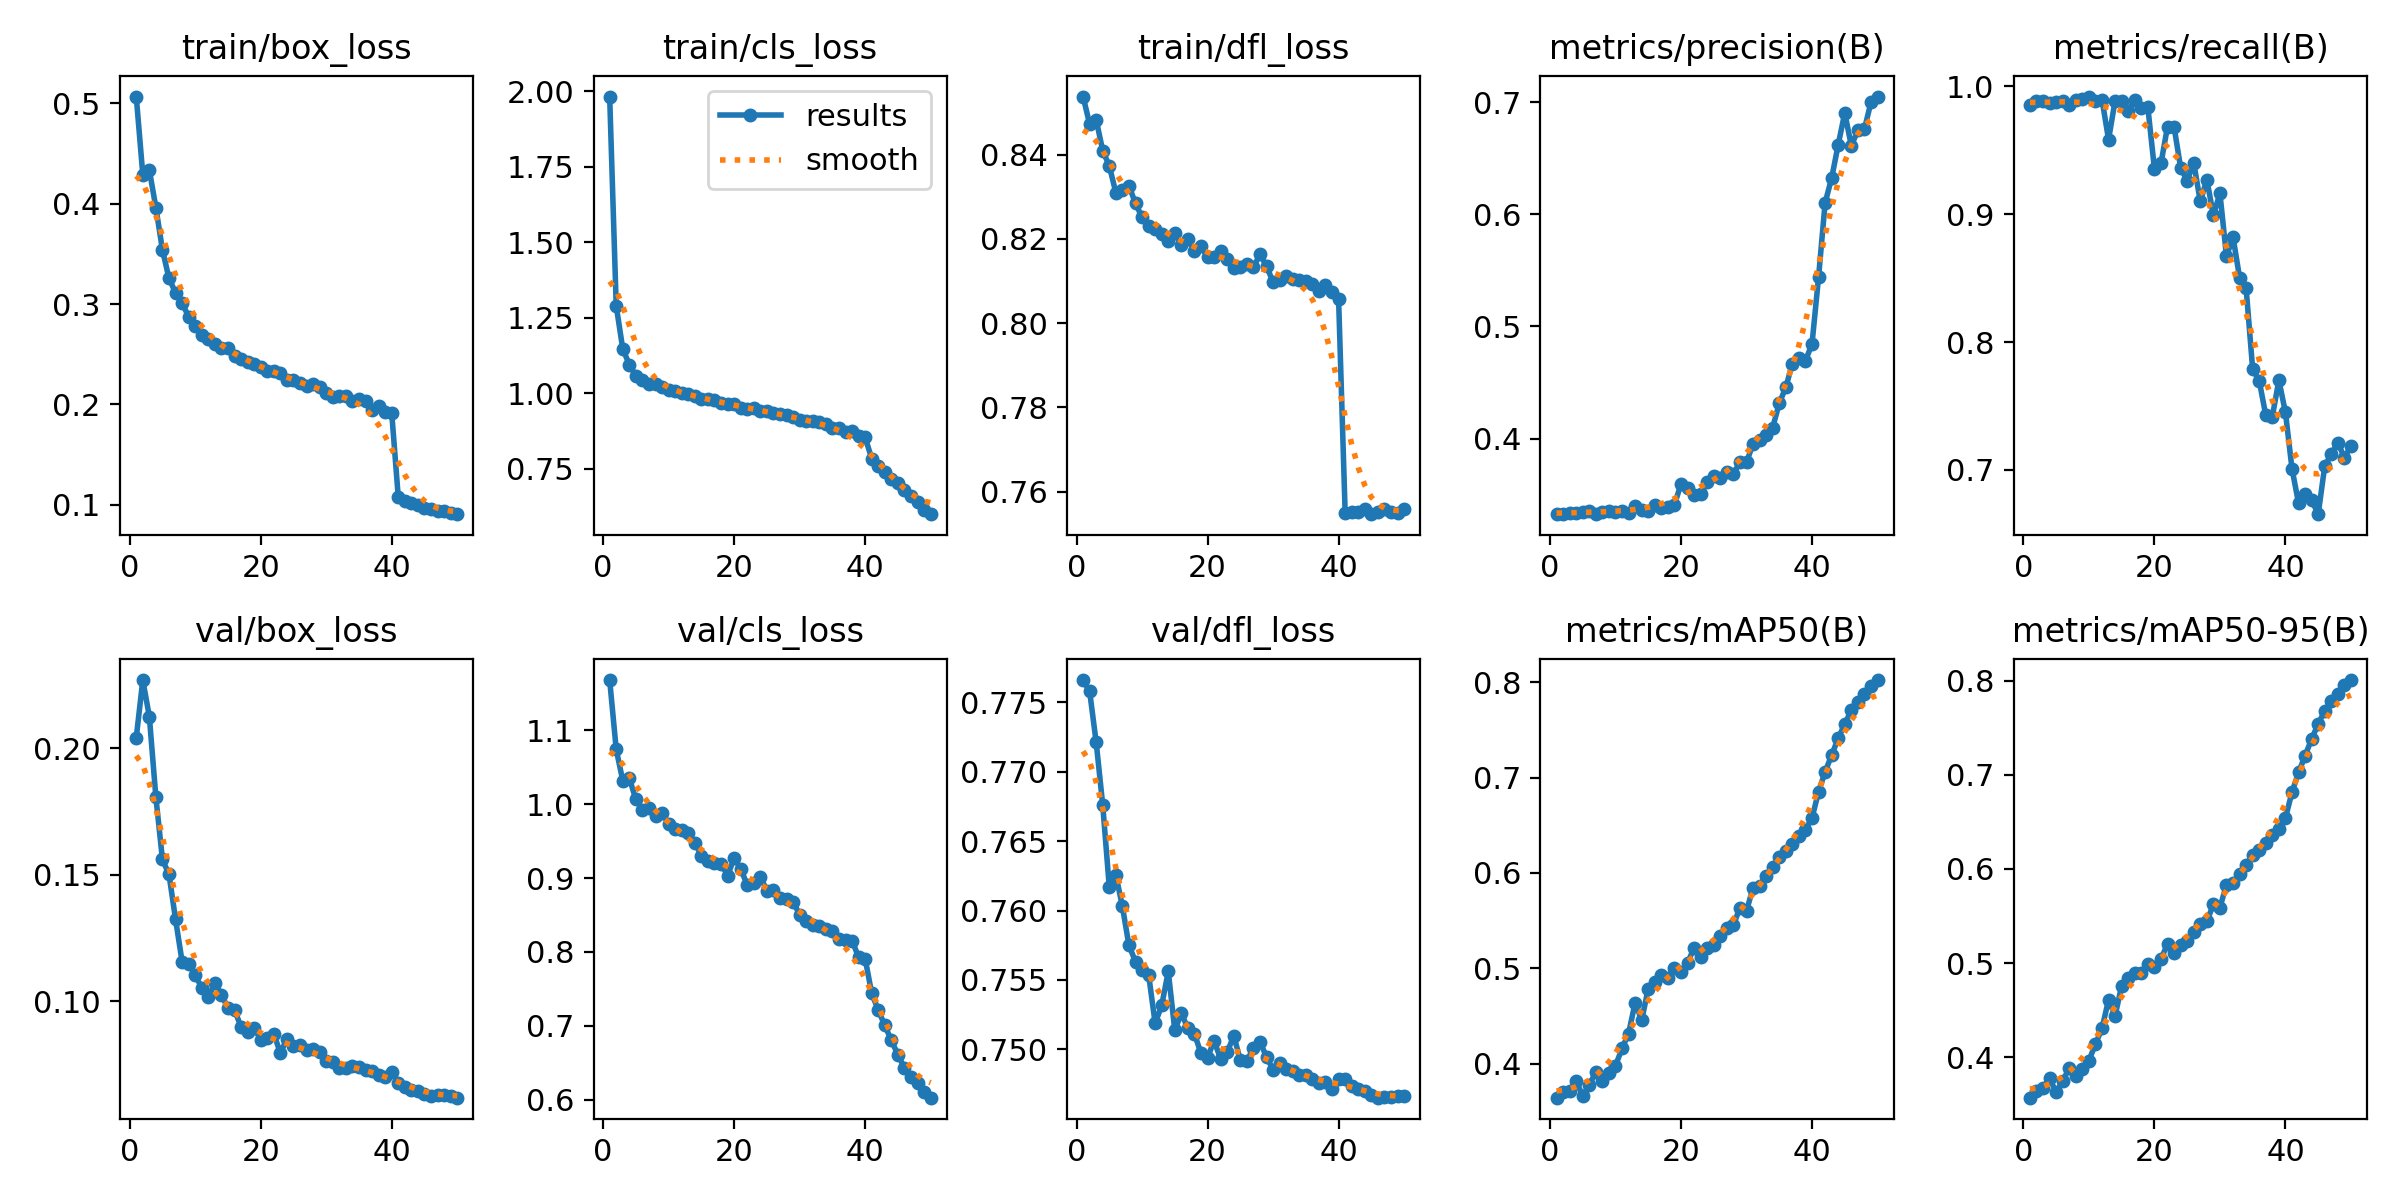

Source data for this figure (header and first rows):
epoch, train/box_loss, train/cls_loss, train/dfl_loss, metrics/precision(B), metrics/recall(B), metrics/mAP50(B), metrics/mAP50-95(B), val/box_loss, val/cls_loss, val/dfl_loss, lr/pg0, lr/pg1, lr/pg2
1, 0.5068, 1.982, 0.8538, 0.333, 0.9852, 0.3646, 0.3569, 0.2042, 1.168, 0.7766, 0.003332, 0.003332, 0.003332
2, 0.4291, 1.289, 0.8472, 0.3324, 0.9889, 0.3702, 0.3639, 0.227, 1.074, 0.7758, 0.006533, 0.006533, 0.006533
3, 0.4335, 1.146, 0.8483, 0.3339, 0.9885, 0.3719, 0.3672, 0.2126, 1.032, 0.7721, 0.009602, 0.009602, 0.009602
4, 0.396, 1.094, 0.8409, 0.3338, 0.9869, 0.3821, 0.3775, 0.1806, 1.035, 0.7676, 0.009406, 0.009406, 0.009406
5, 0.354, 1.056, 0.8374, 0.3345, 0.9873, 0.3665, 0.3626, 0.1561, 1.006, 0.7617, 0.009208, 0.009208, 0.009208
6, 0.3256, 1.043, 0.831, 0.3355, 0.9889, 0.3774, 0.3746, 0.1501, 0.992, 0.7626, 0.00901, 0.00901, 0.00901
7, 0.3113, 1.032, 0.8316, 0.3329, 0.9851, 0.3919, 0.3885, 0.1324, 0.9946, 0.7603, 0.008812, 0.008812, 0.008812
8, 0.3012, 1.028, 0.8326, 0.3342, 0.9892, 0.3818, 0.38, 0.1156, 0.9836, 0.7575, 0.008614, 0.008614, 0.008614
9, 0.2872, 1.02, 0.8284, 0.3353, 0.9903, 0.3905, 0.3874, 0.1148, 0.9887, 0.7563, 0.008416, 0.008416, 0.008416
10, 0.2783, 1.011, 0.8251, 0.3344, 0.992, 0.398, 0.3963, 0.1104, 0.9736, 0.7557, 0.008218, 0.008218, 0.008218
11, 0.2695, 1.006, 0.8231, 0.3355, 0.9886, 0.4161, 0.4139, 0.1053, 0.9665, 0.7554, 0.00802, 0.00802, 0.00802
12, 0.2655, 1, 0.8223, 0.3334, 0.9896, 0.4317, 0.4305, 0.1015, 0.9654, 0.7519, 0.007822, 0.007822, 0.007822
13, 0.2602, 0.996, 0.8212, 0.3394, 0.9584, 0.4642, 0.461, 0.1072, 0.9608, 0.7532, 0.007624, 0.007624, 0.007624
14, 0.2564, 0.9902, 0.8196, 0.3358, 0.9888, 0.4458, 0.4441, 0.1025, 0.9481, 0.7556, 0.007426, 0.007426, 0.007426
15, 0.2566, 0.9802, 0.8213, 0.3355, 0.9882, 0.4788, 0.4758, 0.0974, 0.93, 0.7514, 0.007228, 0.007228, 0.007228
16, 0.2481, 0.9796, 0.8185, 0.3407, 0.9807, 0.4858, 0.4844, 0.09654, 0.9228, 0.7526, 0.00703, 0.00703, 0.00703
17, 0.2452, 0.9759, 0.82, 0.338, 0.9891, 0.4935, 0.4892, 0.08986, 0.9204, 0.7515, 0.006832, 0.006832, 0.006832
18, 0.2426, 0.9683, 0.8171, 0.3389, 0.9834, 0.4904, 0.4891, 0.08766, 0.9197, 0.7511, 0.006634, 0.006634, 0.006634
19, 0.2407, 0.9639, 0.8183, 0.341, 0.9834, 0.5009, 0.4995, 0.08951, 0.9034, 0.7497, 0.006436, 0.006436, 0.006436
20, 0.2369, 0.9653, 0.8157, 0.3592, 0.9355, 0.4967, 0.4954, 0.08472, 0.9269, 0.7494, 0.006238, 0.006238, 0.006238
21, 0.2335, 0.9512, 0.8156, 0.3555, 0.9397, 0.5056, 0.5042, 0.08549, 0.9126, 0.7506, 0.00604, 0.00604, 0.00604
22, 0.2336, 0.9473, 0.8172, 0.3495, 0.9684, 0.5217, 0.5203, 0.08707, 0.8907, 0.7493, 0.005842, 0.005842, 0.005842
23, 0.2311, 0.9495, 0.8151, 0.3505, 0.9682, 0.5121, 0.5106, 0.07952, 0.8935, 0.7498, 0.005644, 0.005644, 0.005644
24, 0.2246, 0.9401, 0.8131, 0.3607, 0.9365, 0.5213, 0.5193, 0.08509, 0.902, 0.751, 0.005446, 0.005446, 0.005446
25, 0.2242, 0.9396, 0.8132, 0.3662, 0.9261, 0.5246, 0.5234, 0.08226, 0.8827, 0.7492, 0.005248, 0.005248, 0.005248
26, 0.2209, 0.9332, 0.8139, 0.3647, 0.9404, 0.5343, 0.5334, 0.08273, 0.884, 0.7492, 0.00505, 0.00505, 0.00505
27, 0.2183, 0.9307, 0.8133, 0.37, 0.91, 0.5425, 0.5411, 0.08058, 0.8733, 0.7501, 0.004852, 0.004852, 0.004852
28, 0.22, 0.9286, 0.8164, 0.3684, 0.927, 0.5453, 0.5442, 0.08126, 0.8711, 0.7505, 0.004654, 0.004654, 0.004654
29, 0.2172, 0.9211, 0.8136, 0.3789, 0.8992, 0.5637, 0.5624, 0.07987, 0.8681, 0.7494, 0.004456, 0.004456, 0.004456
30, 0.2114, 0.9119, 0.8097, 0.3787, 0.9162, 0.5604, 0.5589, 0.07629, 0.8502, 0.7485, 0.004258, 0.004258, 0.004258
31, 0.2074, 0.9081, 0.8102, 0.3952, 0.8671, 0.5845, 0.5834, 0.0761, 0.8418, 0.749, 0.00406, 0.00406, 0.00406
32, 0.2082, 0.9063, 0.8111, 0.3986, 0.8822, 0.5868, 0.5854, 0.07347, 0.837, 0.7486, 0.003862, 0.003862, 0.003862
33, 0.2082, 0.9049, 0.8105, 0.4029, 0.8504, 0.5973, 0.5947, 0.07362, 0.8349, 0.7484, 0.003664, 0.003664, 0.003664
34, 0.2032, 0.8985, 0.8101, 0.4098, 0.842, 0.6061, 0.6042, 0.0743, 0.8305, 0.7481, 0.003466, 0.003466, 0.003466
35, 0.2052, 0.8841, 0.8099, 0.4315, 0.7786, 0.6167, 0.6151, 0.07411, 0.8276, 0.7481, 0.003268, 0.003268, 0.003268
36, 0.2036, 0.8831, 0.8092, 0.4457, 0.7697, 0.6226, 0.6204, 0.07269, 0.8181, 0.7479, 0.00307, 0.00307, 0.00307
37, 0.1949, 0.8714, 0.8075, 0.4668, 0.7427, 0.6307, 0.6275, 0.07229, 0.8157, 0.7476, 0.002872, 0.002872, 0.002872
38, 0.1981, 0.8748, 0.8092, 0.4721, 0.7418, 0.6382, 0.6358, 0.07076, 0.8154, 0.7476, 0.002674, 0.002674, 0.002674
39, 0.1923, 0.8567, 0.8073, 0.4695, 0.7702, 0.6451, 0.6425, 0.07007, 0.7928, 0.7471, 0.002476, 0.002476, 0.002476
40, 0.1913, 0.8529, 0.8057, 0.4844, 0.745, 0.6576, 0.6542, 0.07191, 0.7908, 0.7479, 0.002278, 0.002278, 0.002278
41, 0.1073, 0.7831, 0.755, 0.5441, 0.701, 0.6852, 0.6815, 0.06763, 0.7437, 0.7478, 0.00208, 0.00208, 0.00208
42, 0.1035, 0.7593, 0.7552, 0.6105, 0.674, 0.7059, 0.7026, 0.06625, 0.721, 0.7473, 0.001882, 0.001882, 0.001882
43, 0.1015, 0.7396, 0.755, 0.6325, 0.6813, 0.7235, 0.7204, 0.06504, 0.7004, 0.7471, 0.001684, 0.001684, 0.001684
44, 0.09937, 0.7158, 0.7558, 0.6624, 0.6765, 0.7411, 0.7383, 0.06431, 0.6801, 0.747, 0.001486, 0.001486, 0.001486
45, 0.09692, 0.7018, 0.7546, 0.6907, 0.6655, 0.7561, 0.7541, 0.06334, 0.6606, 0.7467, 0.001288, 0.001288, 0.001288
46, 0.09583, 0.6797, 0.7552, 0.6614, 0.703, 0.7704, 0.7682, 0.06252, 0.6426, 0.7465, 0.00109, 0.00109, 0.00109
47, 0.09407, 0.66, 0.7559, 0.675, 0.7125, 0.7796, 0.7781, 0.06282, 0.6308, 0.7466, 0.000892, 0.000892, 0.000892
48, 0.0934, 0.6388, 0.7552, 0.6762, 0.7215, 0.7874, 0.7863, 0.0629, 0.6218, 0.7465, 0.000694, 0.000694, 0.000694
49, 0.09198, 0.6137, 0.7549, 0.7003, 0.7096, 0.7963, 0.7951, 0.06248, 0.6108, 0.7466, 0.000496, 0.000496, 0.000496
50, 0.09057, 0.5988, 0.7558, 0.7053, 0.7187, 0.8021, 0.8008, 0.06184, 0.6025, 0.7466, 0.000298, 0.000298, 0.000298
